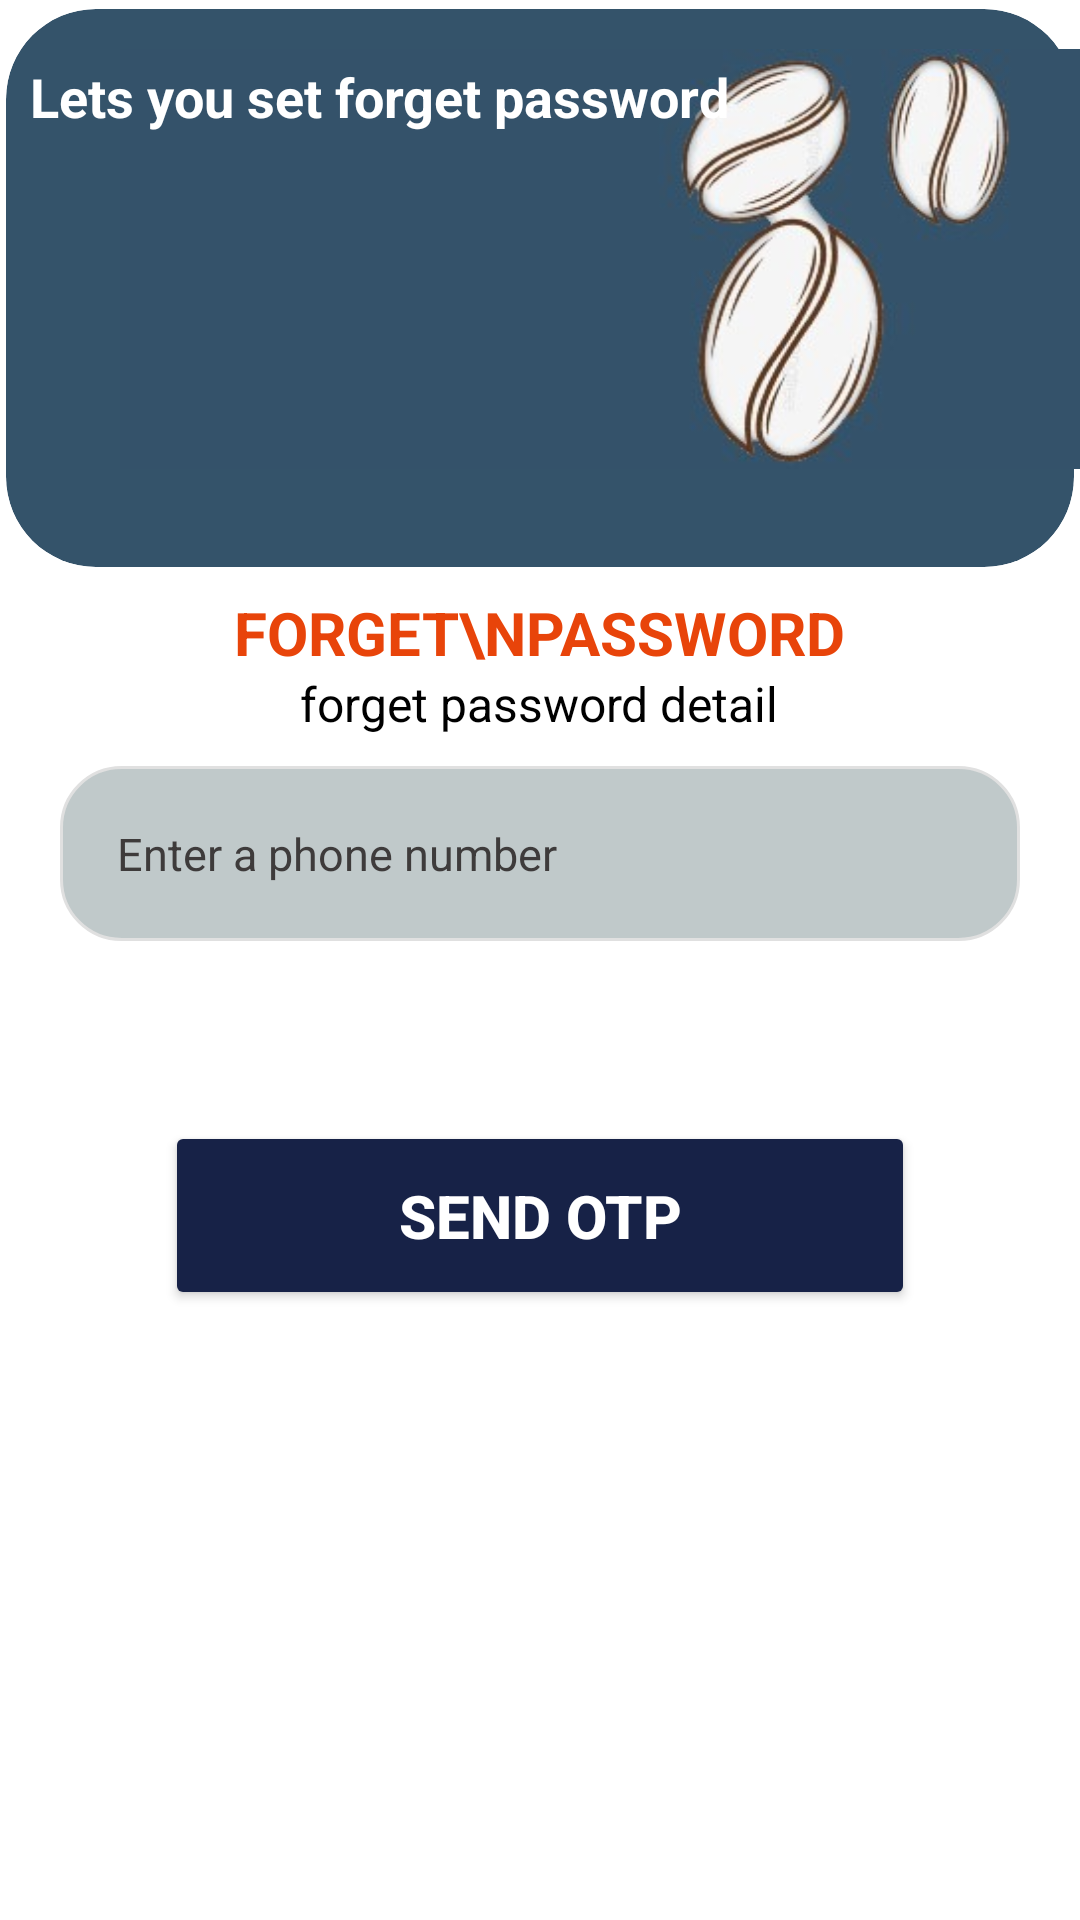

Produce the Android XML layout that renders to this screen, including the resource entries it uses.
<!-- AndroidManifest.xml: application theme Theme.Cavosh -->
<!-- res/layout/activity_forgetpaswd.xml -->
<?xml version="1.0" encoding="utf-8"?>
<RelativeLayout xmlns:android="http://schemas.android.com/apk/res/android"
    xmlns:app="http://schemas.android.com/apk/res-auto"
    xmlns:tools="http://schemas.android.com/tools"
    android:layout_width="match_parent"
    android:layout_height="match_parent"
    android:background="@color/white"
    tools:context=".Forgetpaswd">

    <androidx.cardview.widget.CardView
        android:layout_width="match_parent"
        android:layout_height="192dp"
        android:layout_marginStart="0dp"
        android:bottomRightRadius="100dp"
        app:cardBackgroundColor="#34536A"
        app:cardCornerRadius="30dp"
        app:cardElevation="0dp"
        app:cardPreventCornerOverlap="false"
        app:cardUseCompatPadding="true" />
    <ImageView
        android:id="@+id/ssimg1"
        android:layout_width="match_parent"
        android:layout_height="wrap_content"
        android:layout_alignParentTop="true"
        android:layout_centerVertical="true"
        android:layout_marginLeft="40dp"
        android:layout_marginTop="-20dp"
        android:paddingHorizontal="0dp"
        android:src="@drawable/img_6"
        android:contentDescription="TODO" />
    <TextView
        android:layout_width="wrap_content"
        android:layout_height="wrap_content"
        android:text="Lets you set forget password"
        android:textSize="18dp"
        android:textColor="@color/white"
        android:layout_marginTop="20dp"
        android:layout_marginStart="10dp"
        android:textStyle="bold"/>


    <LinearLayout
        android:layout_width="match_parent"
        android:layout_height="wrap_content"
        android:orientation="vertical"
        android:layout_marginTop="150dp">







        <TextView
            android:id="@+id/forget_password_title"
            android:layout_width="wrap_content"
            android:layout_height="wrap_content"
            android:layout_gravity="center"
            android:layout_marginTop="50dp"
            android:gravity="center"
            android:includeFontPadding="false"
            android:textStyle="bold"
            android:text="Forget\nPassword"
            android:textAlignment="center"
            android:textAllCaps="true"
            android:textColor="@color/search_background"
            android:textSize="20sp" />


    <TextView
        android:id="@+id/forget_password_description"
        android:layout_width="wrap_content"
        android:layout_height="wrap_content"
        android:layout_gravity="center"

        android:gravity="center"
        android:text="forget password detail"
        android:textAlignment="center"
        android:textColor="@color/black"
        android:textSize="16sp" />


        <EditText
            android:id="@+id/forget_password_phone_number"

            android:layout_width="match_parent"
            android:layout_height="wrap_content"
            android:layout_centerInParent="true"
            android:layout_marginLeft="20dp"
            android:layout_marginTop="10dp"
            android:layout_marginRight="20dp"
            android:height="200dp"
            android:background="@drawable/etbtns"
            android:hint="Enter a phone number"
            android:inputType="phone"
            android:padding="19dp"
            android:textColor="@color/black"
            android:textColorHint="#3E3B3B"
            android:textSize="15sp" />

<FrameLayout
    android:layout_width="match_parent"
    android:layout_height="wrap_content">

        <Button
            android:id="@+id/obtn"
            android:layout_width="250dp"
            android:layout_height="63dp"
            android:layout_marginTop="60dp"
            android:backgroundTint="#172247"
            android:layout_gravity="center_horizontal"
            android:text="Send OTP"
            android:textColor="@android:color/white"
            android:textSize="20sp"
            android:textStyle="bold" />

    <ProgressBar
        android:id="@+id/progressbar"
        android:layout_width="40dp"
        android:layout_height="40dp"
        android:layout_gravity="center"
        android:visibility="gone"/>


</FrameLayout>
    </LinearLayout>
    </RelativeLayout>
<!-- resources referenced by this layout -->
<resources>
  <color name="black">#FF000000</color>
  <color name="search_background">#E8440A</color>
  <color name="white">#FFFFFFFF</color>
  <!-- drawable etbtns (drawable) -->
  <?xml version="1.0" encoding="utf-8"?>
  <shape xmlns:tools="http://schemas.android.com/tools"
      xmlns:android="http://schemas.android.com/apk/res/android"
      tools:ignore="ExtraText">
      android:padding="10dp"
      android:shape="rectangle" >
  
      <solid android:color="#C0C9CA" />
  
      <stroke
          android:width="1dp"
          android:color="#e0e0e0" />
  
      <corners
          android:bottomLeftRadius="20dp"
          android:bottomRightRadius="20dp"
          android:topLeftRadius="20dp"
          android:topRightRadius="20dp" />
  </shape>
  <!-- drawable img_6: png bitmap (drawable, 54961 bytes) -->
  <style name="Theme.Cavosh" parent="Base.Theme.Cavosh" />
  <style name="Base.Theme.Cavosh" parent="Theme.Material3.DayNight.NoActionBar">
          
          
      </style>
</resources>
